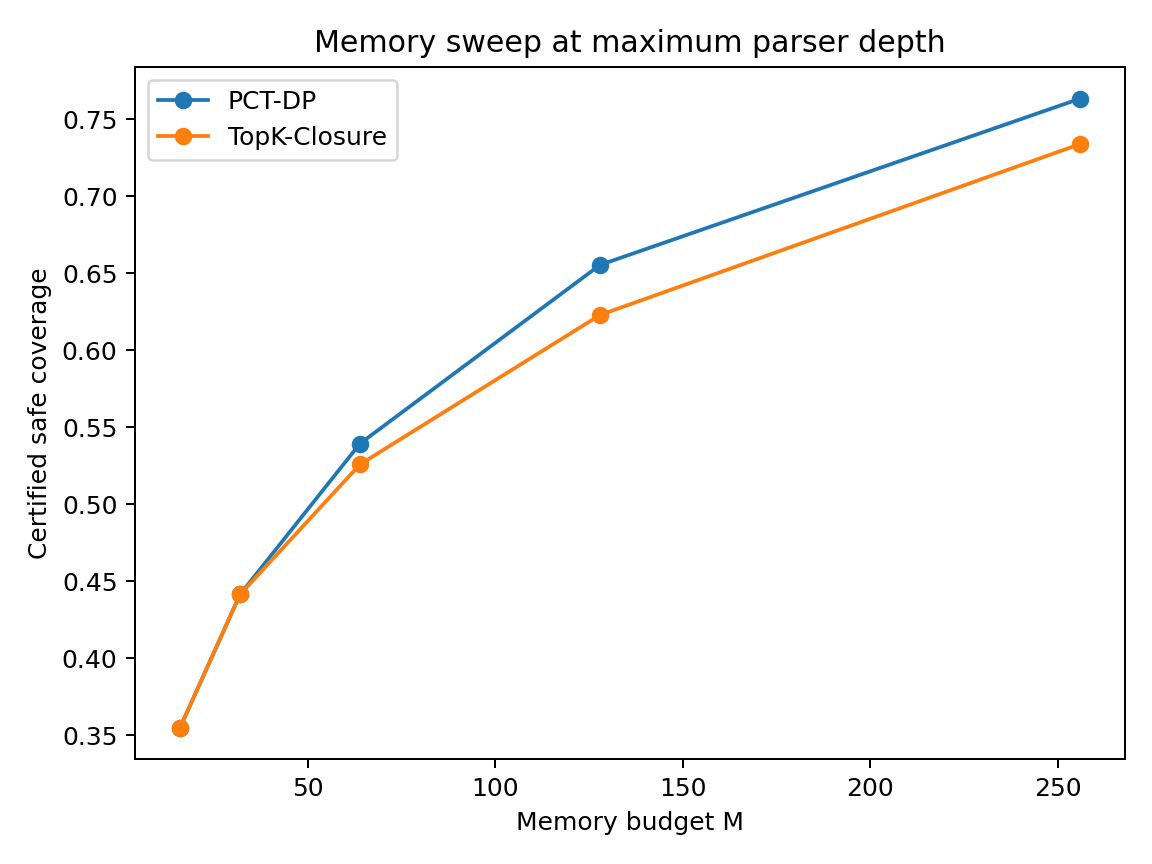

Values plotted in this chart, from the file beside it:
D, M, algorithm, certified_coverage, naive_coverage, exact_coverage, fallback_rate, selected_nodes, objective_value
2, 16, PCT-DP, 0.034, 0.034, 0.034, 0.966, 16, 333.0
2, 16, TopK-Closure, 0.034, 0.034, 0.034, 0.966, 16, 333.0
2, 32, PCT-DP, 0.0365, 0.0365, 0.0365, 0.9635, 31, 374.0
2, 32, TopK-Closure, 0.0365, 0.037, 0.0365, 0.9635, 32, 374.0
2, 64, PCT-DP, 0.037, 0.037, 0.037, 0.963, 35, 380.0
2, 64, TopK-Closure, 0.037, 0.037, 0.037, 0.963, 35, 380.0
2, 128, PCT-DP, 0.037, 0.037, 0.037, 0.963, 35, 380.0
2, 128, TopK-Closure, 0.037, 0.037, 0.037, 0.963, 35, 380.0
2, 256, PCT-DP, 0.037, 0.037, 0.037, 0.963, 35, 380.0
2, 256, TopK-Closure, 0.037, 0.037, 0.037, 0.963, 35, 380.0
3, 16, PCT-DP, 0.08, 0.0835, 0.08, 0.92, 16, 337.0
3, 16, TopK-Closure, 0.08, 0.0835, 0.08, 0.92, 16, 337.0
3, 32, PCT-DP, 0.0915, 0.0925, 0.0915, 0.9085, 32, 399.0
3, 32, TopK-Closure, 0.0885, 0.093, 0.0885, 0.9115, 32, 386.0
3, 64, PCT-DP, 0.1015, 0.1015, 0.1015, 0.8985, 64, 469.0
3, 64, TopK-Closure, 0.1015, 0.1025, 0.1015, 0.8985, 64, 467.0
3, 128, PCT-DP, 0.105, 0.105, 0.105, 0.895, 85, 486.0
3, 128, TopK-Closure, 0.105, 0.105, 0.105, 0.895, 85, 486.0
3, 256, PCT-DP, 0.105, 0.105, 0.105, 0.895, 85, 486.0
3, 256, TopK-Closure, 0.105, 0.105, 0.105, 0.895, 85, 486.0
4, 16, PCT-DP, 0.1525, 0.163, 0.1525, 0.8475, 16, 759.0
4, 16, TopK-Closure, 0.144, 0.1575, 0.144, 0.856, 16, 753.0
4, 32, PCT-DP, 0.17, 0.176, 0.17, 0.83, 32, 860.0
4, 32, TopK-Closure, 0.164, 0.171, 0.164, 0.836, 32, 855.0
4, 64, PCT-DP, 0.1945, 0.1995, 0.1945, 0.8055, 64, 970.0
4, 64, TopK-Closure, 0.186, 0.196, 0.186, 0.814, 64, 955.0
4, 128, PCT-DP, 0.2175, 0.218, 0.2175, 0.7825, 127, 1080
4, 128, TopK-Closure, 0.218, 0.2185, 0.218, 0.782, 127, 1080
4, 256, PCT-DP, 0.22, 0.22, 0.22, 0.78, 153, 1096
4, 256, TopK-Closure, 0.22, 0.22, 0.22, 0.78, 153, 1096
5, 16, PCT-DP, 0.2555, 0.2715, 0.2555, 0.7445, 16, 759.0
5, 16, TopK-Closure, 0.2485, 0.268, 0.2485, 0.7515, 16, 753.0
5, 32, PCT-DP, 0.2845, 0.2985, 0.2845, 0.7155, 32, 860.0
5, 32, TopK-Closure, 0.2685, 0.2795, 0.2685, 0.7315, 32, 844.0
5, 64, PCT-DP, 0.3205, 0.3355, 0.3205, 0.6795, 64, 982.0
5, 64, TopK-Closure, 0.309, 0.3265, 0.309, 0.691, 64, 977.0
5, 128, PCT-DP, 0.3625, 0.3715, 0.3625, 0.6375, 128, 1132
5, 128, TopK-Closure, 0.343, 0.3585, 0.343, 0.657, 128, 1113
5, 256, PCT-DP, 0.3885, 0.3885, 0.3885, 0.6115, 256, 1266
5, 256, TopK-Closure, 0.388, 0.388, 0.388, 0.612, 254, 1265
6, 16, PCT-DP, 0.294, 0.3145, 0.294, 0.706, 16, 787.0
6, 16, TopK-Closure, 0.294, 0.3145, 0.294, 0.706, 16, 787.0
6, 32, PCT-DP, 0.327, 0.343, 0.327, 0.673, 32, 955.0
6, 32, TopK-Closure, 0.292, 0.314, 0.292, 0.708, 32, 918.0
6, 64, PCT-DP, 0.3855, 0.4205, 0.3855, 0.6145, 64, 1160
6, 64, TopK-Closure, 0.371, 0.4135, 0.371, 0.629, 64, 1151
6, 128, PCT-DP, 0.468, 0.4955, 0.468, 0.532, 128, 1382
6, 128, TopK-Closure, 0.4385, 0.487, 0.4385, 0.5615, 128, 1347
6, 256, PCT-DP, 0.5285, 0.5375, 0.5285, 0.4715, 256, 1590
6, 256, TopK-Closure, 0.523, 0.54, 0.523, 0.477, 256, 1582
7, 16, PCT-DP, 0.3685, 0.3895, 0.3685, 0.6315, 16, 787.0
7, 16, TopK-Closure, 0.3685, 0.3895, 0.3685, 0.6315, 16, 787.0
7, 32, PCT-DP, 0.419, 0.436, 0.419, 0.581, 32, 955.0
7, 32, TopK-Closure, 0.389, 0.4135, 0.389, 0.611, 32, 918.0
7, 64, PCT-DP, 0.5035, 0.548, 0.5035, 0.4965, 64, 1160
7, 64, TopK-Closure, 0.4695, 0.519, 0.4695, 0.5305, 64, 1125
7, 128, PCT-DP, 0.5955, 0.6375, 0.5955, 0.4045, 128, 1388
7, 128, TopK-Closure, 0.565, 0.633, 0.565, 0.435, 128, 1356
7, 256, PCT-DP, 0.681, 0.6975, 0.681, 0.319, 256, 1620
7, 256, TopK-Closure, 0.669, 0.699, 0.669, 0.331, 256, 1605
... 10 more rows
